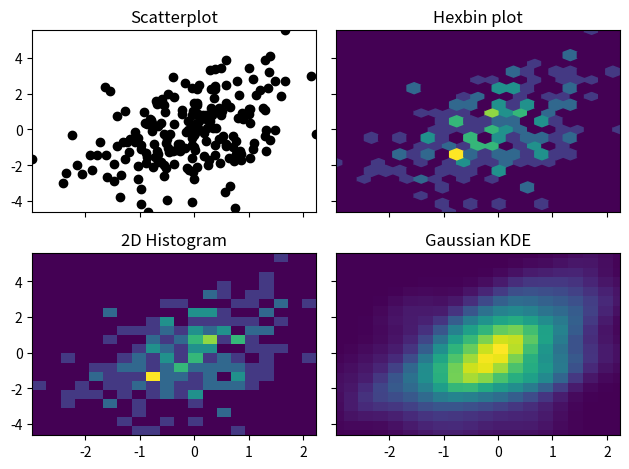

Here is the Python script that generated this plot:
#!/usr/bin/python

import numpy as np
import matplotlib.pyplot as plt
from scipy.stats import kde

np.random.seed(1977)

# Generate 200 correlated x,y points
data = np.random.multivariate_normal([0, 0], [[1, 0.5], [0.5, 3]], 200)
x, y = data.T

nbins = 20

fig, axes = plt.subplots(ncols=2, nrows=2, sharex=True, sharey=True)

axes[0, 0].set_title('Scatterplot')
axes[0, 0].plot(x, y, 'ko')

axes[0, 1].set_title('Hexbin plot')
axes[0, 1].hexbin(x, y, gridsize=nbins)

axes[1, 0].set_title('2D Histogram')
axes[1, 0].hist2d(x, y, bins=nbins)

# Evaluate a gaussian kde on a regular grid of nbins x nbins over data extents
k = kde.gaussian_kde(data.T)
xi, yi = np.mgrid[x.min():x.max():nbins*1j, y.min():y.max():nbins*1j]
zi = k(np.vstack([xi.flatten(), yi.flatten()]))

axes[1, 1].set_title('Gaussian KDE')
axes[1, 1].pcolormesh(xi, yi, zi.reshape(xi.shape))

fig.tight_layout()
plt.show()